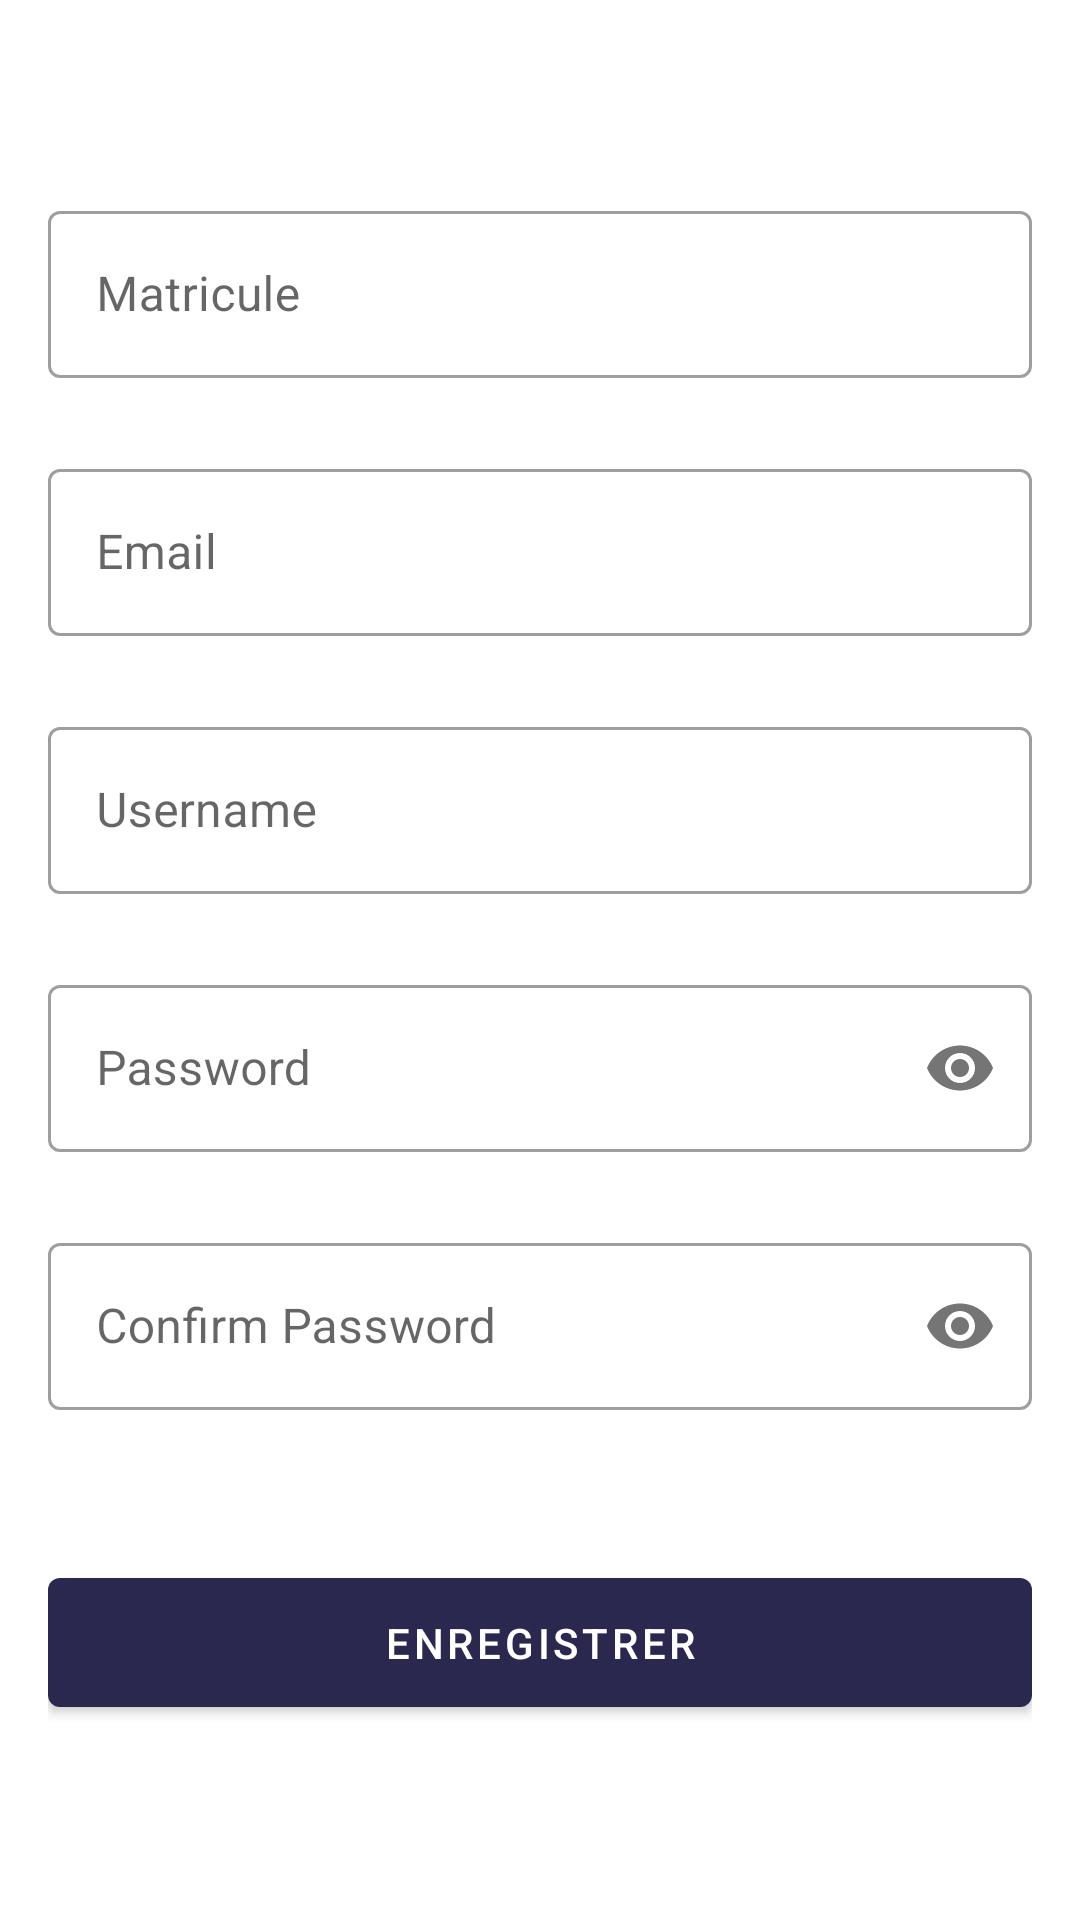

Write the Android layout XML for this screen, with the resource values it uses.
<!-- AndroidManifest.xml: application theme Theme.EtalonsChat -->
<!-- res/layout/activity_register.xml -->
<?xml version="1.0" encoding="utf-8"?>
<RelativeLayout xmlns:android="http://schemas.android.com/apk/res/android"
    xmlns:app="http://schemas.android.com/apk/res-auto"
    xmlns:tools="http://schemas.android.com/tools"
    android:layout_width="match_parent"
    android:layout_height="match_parent"
    tools:context=".activities.RegisterActivity">

    <ImageView
        android:layout_width="match_parent"
        android:layout_height="match_parent"
        android:src="@drawable/back"
        android:scaleType="centerCrop"
        android:alpha="0.3"/>

    <LinearLayout
        android:orientation="vertical"
        android:layout_width="match_parent"
        android:gravity="center"
        android:padding="16dp"
        android:layout_height="match_parent">

        <com.google.android.material.textfield.TextInputLayout
            android:layout_width="match_parent"
            android:layout_height="wrap_content"
            app:boxBackgroundColor="@color/white"
            android:hint="Matricule"
            style="@style/Widget.MaterialComponents.TextInputLayout.OutlinedBox">

            <com.google.android.material.textfield.TextInputEditText
                android:layout_width="match_parent"
                android:layout_height="wrap_content"
                android:inputType="textEmailAddress"/>

        </com.google.android.material.textfield.TextInputLayout>

        <com.google.android.material.textfield.TextInputLayout
            android:layout_width="match_parent"
            android:layout_height="wrap_content"
            app:boxBackgroundColor="@color/white"
            android:layout_marginTop="25dp"
            android:hint="Email"
            style="@style/Widget.MaterialComponents.TextInputLayout.OutlinedBox">

            <com.google.android.material.textfield.TextInputEditText
                android:layout_width="match_parent"
                android:layout_height="wrap_content"
                android:inputType="textEmailAddress"/>

        </com.google.android.material.textfield.TextInputLayout>

        <com.google.android.material.textfield.TextInputLayout
            android:layout_width="match_parent"
            android:layout_height="wrap_content"
            app:boxBackgroundColor="@color/white"
            android:layout_marginTop="25dp"
            android:hint="Username"
            style="@style/Widget.MaterialComponents.TextInputLayout.OutlinedBox">

            <com.google.android.material.textfield.TextInputEditText
                android:layout_width="match_parent"
                android:layout_height="wrap_content"
                android:inputType="textEmailAddress"/>

        </com.google.android.material.textfield.TextInputLayout>

        <com.google.android.material.textfield.TextInputLayout
            android:layout_width="match_parent"
            android:layout_height="wrap_content"
            app:boxBackgroundColor="@color/white"
            android:layout_marginTop="25dp"
            android:hint="Password"
            app:passwordToggleEnabled="true"
            style="@style/Widget.MaterialComponents.TextInputLayout.OutlinedBox">

            <com.google.android.material.textfield.TextInputEditText
                android:layout_width="match_parent"
                android:layout_height="wrap_content"
                android:inputType="textPassword"/>

        </com.google.android.material.textfield.TextInputLayout>

        <com.google.android.material.textfield.TextInputLayout
            android:layout_width="match_parent"
            android:layout_height="wrap_content"
            app:boxBackgroundColor="@color/white"
            android:layout_marginTop="25dp"
            android:hint="Confirm Password"
            app:passwordToggleEnabled="true"
            style="@style/Widget.MaterialComponents.TextInputLayout.OutlinedBox">

            <com.google.android.material.textfield.TextInputEditText
                android:layout_width="match_parent"
                android:layout_height="wrap_content"
                android:inputType="textPassword"/>

        </com.google.android.material.textfield.TextInputLayout>

        <com.google.android.material.button.MaterialButton
            android:layout_width="match_parent"
            android:layout_height="55dp"
            android:text="Enregistrer"
            android:layout_gravity="center_horizontal"
            app:cornerRadius="4dp"
            android:layout_marginTop="50dp"
            />

    </LinearLayout>


</RelativeLayout>
<!-- resources referenced by this layout -->
<resources>
  <color name="white">#FFFFFFFF</color>
  <style name="Theme.EtalonsChat" parent="Theme.MaterialComponents.DayNight.DarkActionBar">
          
          <item name="colorPrimary">@color/colorPrimary</item>
          <item name="colorPrimaryVariant">@color/colorPrimaryVariant</item>
          <item name="colorOnPrimary">@color/white</item>
          
          <item name="colorSecondary">@color/teal_200</item>
          <item name="colorSecondaryVariant">@color/teal_700</item>
          <item name="colorOnSecondary">@color/black</item>
          
          <item name="android:statusBarColor">?attr/colorPrimaryVariant</item>
          
      </style>
  <color name="colorPrimary">#2A284E</color>
  <color name="colorPrimaryVariant">#302f44</color>
  <color name="teal_200">#2a336e</color>
  <color name="teal_700">#FF018786</color>
  <color name="black">#FF000000</color>
</resources>
